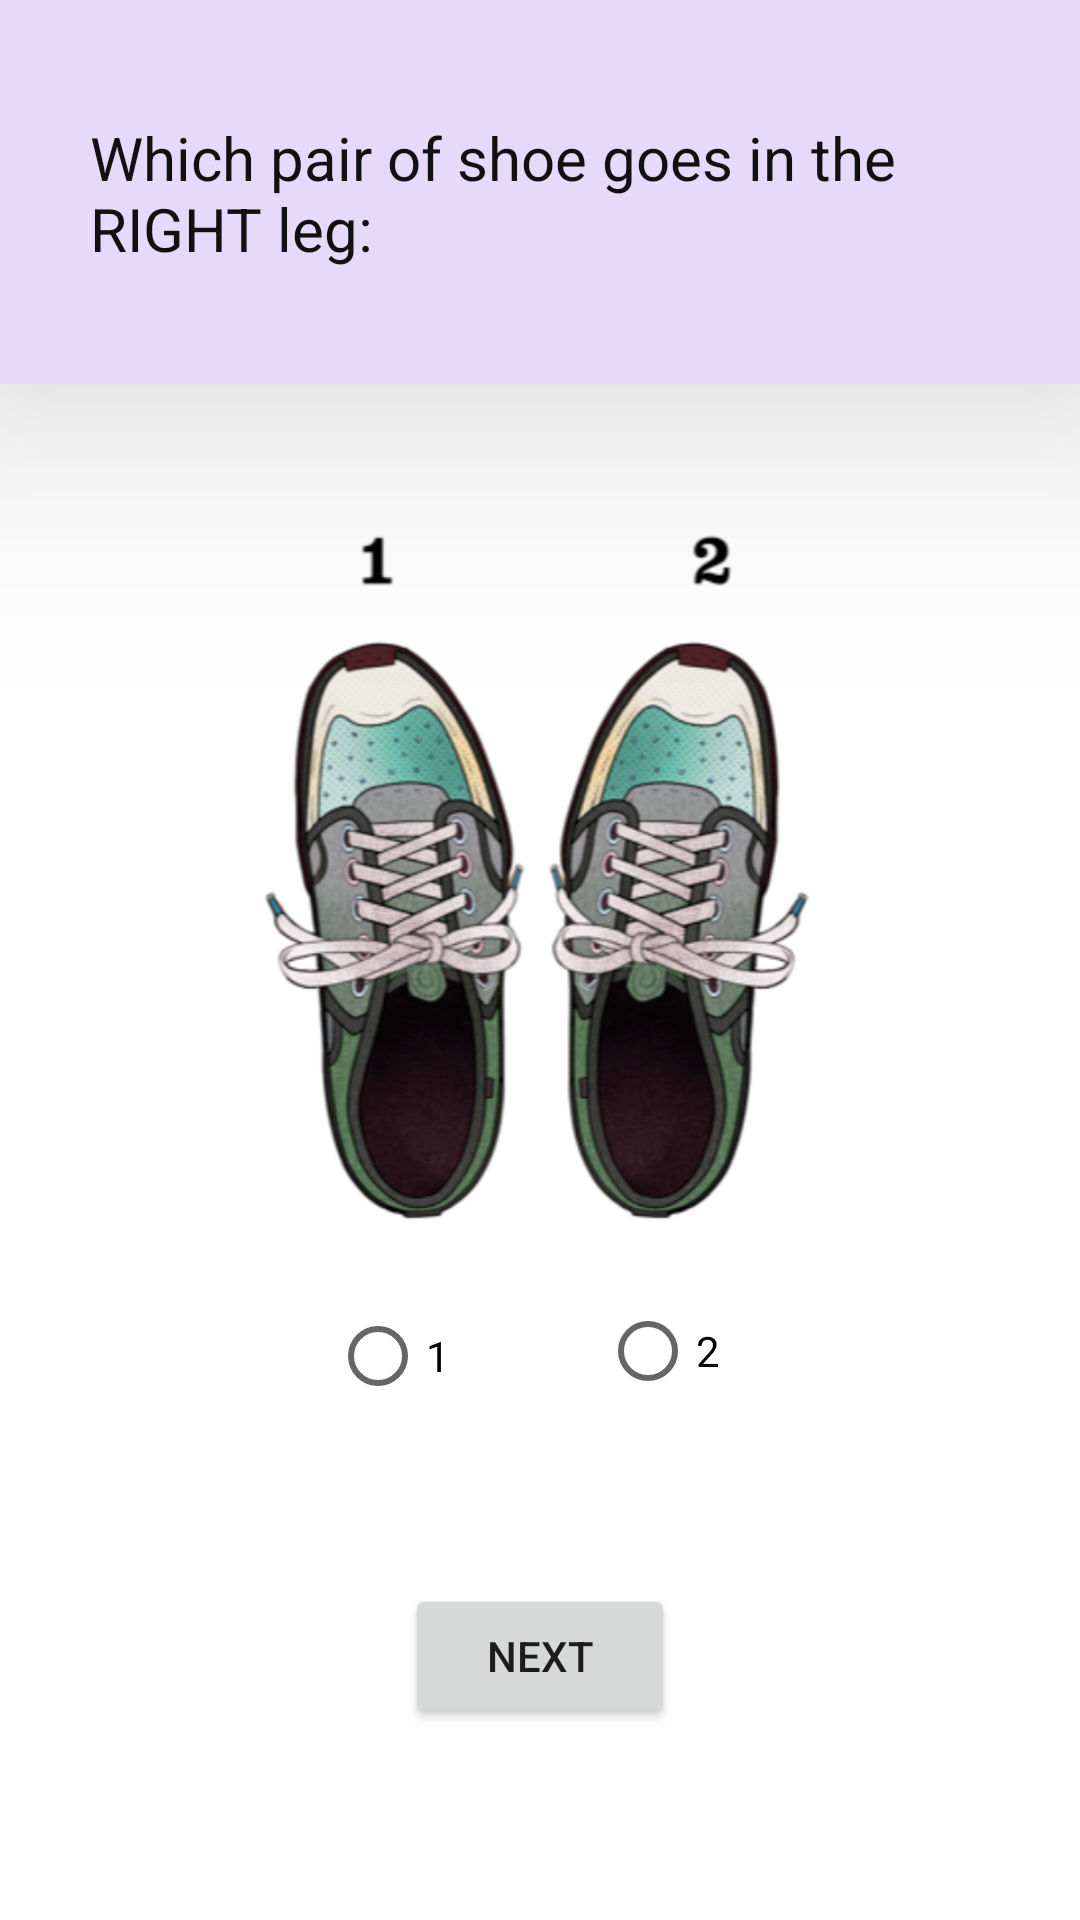

This screen was rendered from an Android layout file. Write that file and the resources it references.
<!-- AndroidManifest.xml: application theme Theme.AlzheimersDetector -->
<!-- res/layout/activity_test3.xml -->
<?xml version="1.0" encoding="utf-8"?>
<LinearLayout xmlns:android="http://schemas.android.com/apk/res/android"
    xmlns:app="http://schemas.android.com/apk/res-auto"
    xmlns:tools="http://schemas.android.com/tools"
    android:layout_width="match_parent"
    android:layout_height="match_parent"
    android:orientation="vertical"
    android:weightSum="10"
    tools:context=".Test3">

    <RelativeLayout
        android:layout_width="match_parent"
        android:layout_height="0dp"
        android:layout_weight="2"
        android:elevation="50dp"
        android:background="#E6DAFB">

        <TextView
            android:layout_width="300dp"
            android:layout_height="50dp"
            android:layout_centerInParent="true"
            android:layout_centerHorizontal="true"
            android:text="Which pair of shoe goes in the RIGHT leg:"
            android:textColor="#121111"
            android:textSize="20dp"/>
    </RelativeLayout>

    <RelativeLayout
        android:layout_width="match_parent"
        android:layout_height="0dp"
        android:layout_weight="7"
        android:background="@color/white">

        <ImageView
            android:layout_width="250dp"
            android:layout_height="250dp"
            android:layout_centerHorizontal="true"
            android:layout_marginTop="40dp"
            android:src="@drawable/shoes"/>

        <RadioGroup
            android:id="@+id/rdg1"
            android:layout_width="match_parent"
            android:layout_height="match_parent">

            <RadioButton
                android:id="@+id/rdb1"
                android:layout_width="wrap_content"
                android:layout_height="wrap_content"
                android:text="1"
                android:layout_marginTop="300dp"
                android:layout_marginLeft="110dp"/>

            <RadioButton
                android:id="@+id/rdb2"
                android:layout_width="wrap_content"
                android:layout_height="wrap_content"
                android:text="2"
                android:layout_marginLeft="200dp"
                android:layout_marginTop="-50dp"/>
        </RadioGroup>

        <Button
            android:layout_width="90dp"
            android:layout_height="50dp"
            android:text="Next"
            android:onClick="test4"
            android:layout_marginTop="400dp"
            android:layout_centerHorizontal="true"/>

    </RelativeLayout>
</LinearLayout>
<!-- resources referenced by this layout -->
<resources>
  <!-- drawable shoes: png bitmap (drawable, 318825 bytes) -->
  <style name="Theme.AlzheimersDetector" parent="Theme.MaterialComponents.DayNight.DarkActionBar">
          
          <item name="colorPrimary">@color/purple_500</item>
          <item name="colorPrimaryVariant">@color/purple_700</item>
          <item name="colorOnPrimary">@color/white</item>
          
          <item name="colorSecondary">@color/teal_200</item>
          <item name="colorSecondaryVariant">@color/teal_700</item>
          <item name="colorOnSecondary">@color/black</item>
          
          <item name="android:statusBarColor" tools:targetApi="l">?attr/colorPrimaryVariant</item>
          
      </style>
  <!-- not gathered from this repository: default colours our renderer supplied (Android Studio template values) -->
  <color name="purple_500">#FF6200EE</color>
  <color name="purple_700">#FF3700B3</color>
  <color name="teal_200">#FF03DAC5</color>
  <color name="teal_700">#FF018786</color>
  <color name="black">#FF000000</color>
  <color name="white">#FFFFFFFF</color>
</resources>
